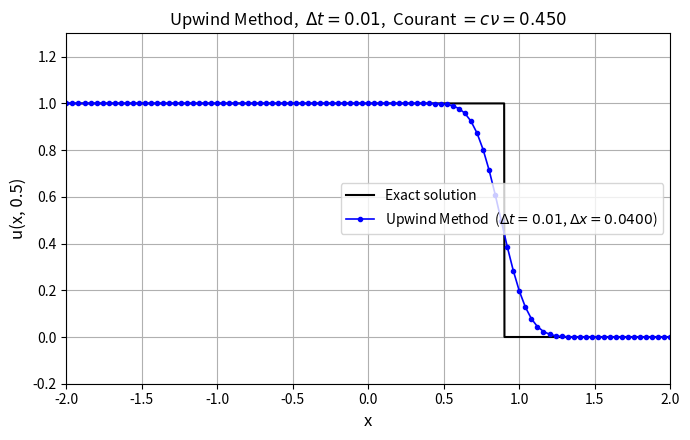
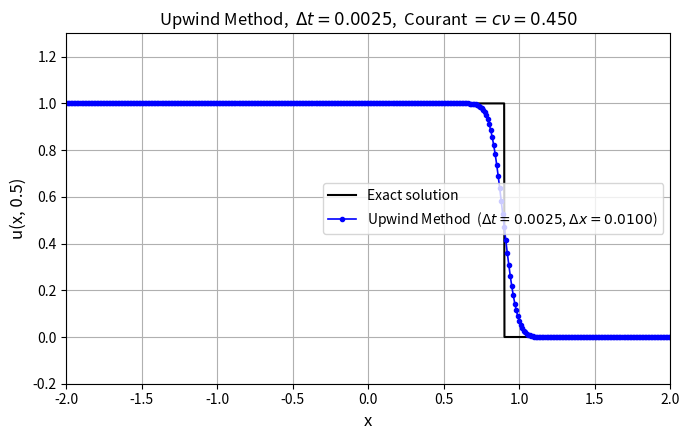
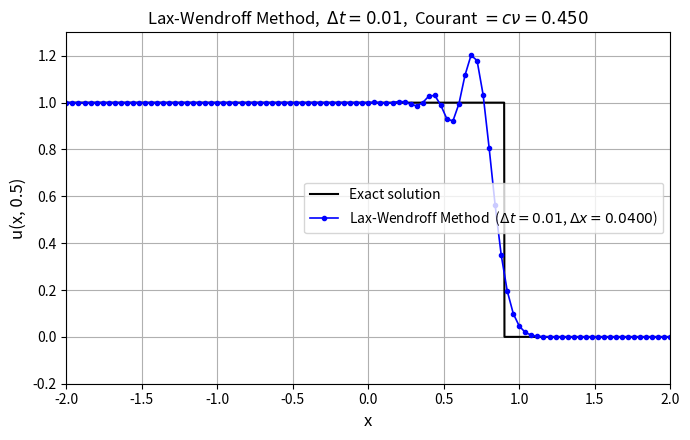
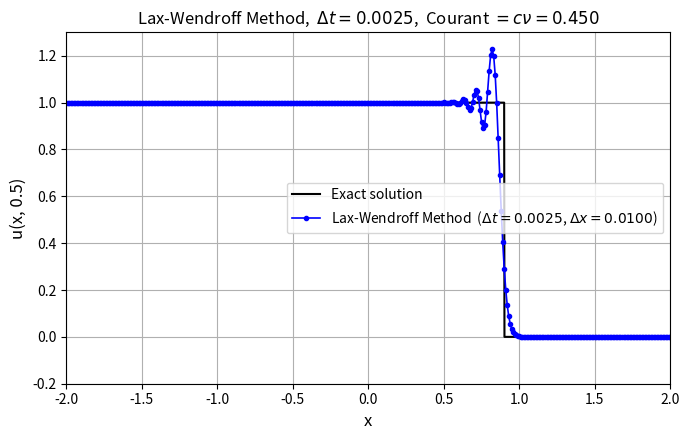

Here is the Python script that generated these plots, in order:
"""
MSDM5004 Spring 2026 - Project 1 Part II
Advection equation: u_t + 1.8*u_x = 0,  x in (-2, 2)
Initial:   u0(x) = 1 if x<=0, 0 if x>0
Boundary:  u(-2,t)=1,  u(2,t)=0
nu = dt/dx = 0.25  =>  dx = 4*dt

Methods: (1) Upwind  (2) Lax-Wendroff
Plot solution at t = 0.5 for dt = 0.01 and dt = 0.0025
"""

import numpy as np
import matplotlib
matplotlib.use('Agg')
import matplotlib.pyplot as plt

# ── parameters ────────────────────────────────────────────────────────────────
c      = 1.8          # wave speed
nu     = 0.25         # CFL-like ratio: nu = dt/dx  (given)
t_end  = 0.5
dt_list = [0.01, 0.0025]


# ── helpers ───────────────────────────────────────────────────────────────────
def make_grid(dt):
    dx = dt / nu                        # dx = 4*dt
    x  = np.arange(-2, 2 + dx/2, dx)   # includes both endpoints
    return x, dx

def initial_condition(x):
    return np.where(x <= 0, 1.0, 0.0)

def exact_solution(x, t):
    # right-travelling wave: shift x by c*t
    return np.where(x - c*t <= 0, 1.0, 0.0)

def upwind(u, c, dt, dx):
    """First-order upwind scheme (c > 0: left-biased)."""
    r = c * dt / dx                     # Courant number = c*nu
    # U_j^{n+1} = U_j^n - r*(U_j^n - U_{j-1}^n)
    u_new = u.copy()
    u_new[1:] = u[1:] - r * (u[1:] - u[:-1])
    u_new[0]  = 1.0   # left BC
    return u_new

def lax_wendroff(u, c, dt, dx):
    """Lax-Wendroff scheme."""
    r = c * dt / dx
    u_new = u.copy()
    # interior: j = 1, ..., N-2  (keep boundaries fixed)
    u_new[1:-1] = (u[1:-1]
                   - 0.5*r  * (u[2:] - u[:-2])
                   + 0.5*r**2 * (u[2:] - 2*u[1:-1] + u[:-2]))
    u_new[0]  = 1.0   # left BC
    u_new[-1] = 0.0   # right BC
    return u_new

def run_scheme(scheme_fn, dt):
    x, dx = make_grid(dt)
    u = initial_condition(x)
    n_steps = round(t_end / dt)
    # do NOT store every time step — just march forward
    for _ in range(n_steps):
        u = scheme_fn(u, c, dt, dx)
    return x, u

def make_plot(x_num, u_num, dt, method_name, fname):
    x_ex = np.linspace(-2, 2, 2000)
    u_ex = exact_solution(x_ex, t_end)
    r    = c * dt / (dt / nu)           # Courant number = c*nu
    dx   = dt / nu

    fig, ax = plt.subplots(figsize=(7, 4.5))
    ax.plot(x_ex, u_ex, 'k-',  linewidth=1.5, label='Exact solution')
    ax.plot(x_num, u_num, 'b-o', markersize=3, linewidth=1.2,
            label=f'{method_name}  ($\\Delta t={dt}$, $\\Delta x={dx:.4f}$)')
    ax.set_xlabel('x', fontsize=12)
    ax.set_ylabel('u(x, 0.5)', fontsize=12)
    ax.set_title(f'{method_name},  $\\Delta t={dt}$,  '
                 f'Courant $= c\\nu = {r:.3f}$', fontsize=12)
    ax.legend(loc='center right')
    ax.set_xlim(-2, 2); ax.set_ylim(-0.2, 1.3)
    ax.grid(True)
    fig.tight_layout()
    fig.savefig(fname, dpi=150)
    plt.close(fig)
    print(f'Saved: {fname}')


# ── main ──────────────────────────────────────────────────────────────────────
print('=== Part (1): Upwind Method ===')
for dt in dt_list:
    x, u = run_scheme(upwind, dt)
    make_plot(x, u, dt, 'Upwind Method', f'upwind_dt{dt:.4f}.png')

print('\n=== Part (2): Lax-Wendroff Method ===')
for dt in dt_list:
    x, u = run_scheme(lax_wendroff, dt)
    make_plot(x, u, dt, 'Lax-Wendroff Method', f'lw_dt{dt:.4f}.png')

print('\nDone! 4 PNG files saved.')
